10-way image classification set "dataset" from GitHub (rehafj/CMPM_Project3); label vocabulary: colorless, darkness, dragon, fighting, fire, grass, lightning, metal, psychic, water.

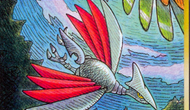
Label: metal

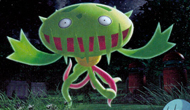
Label: grass

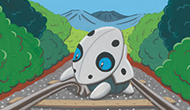
Label: fighting

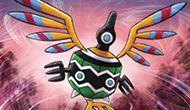
Label: psychic

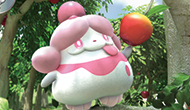
Label: colorless

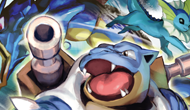
Label: water
